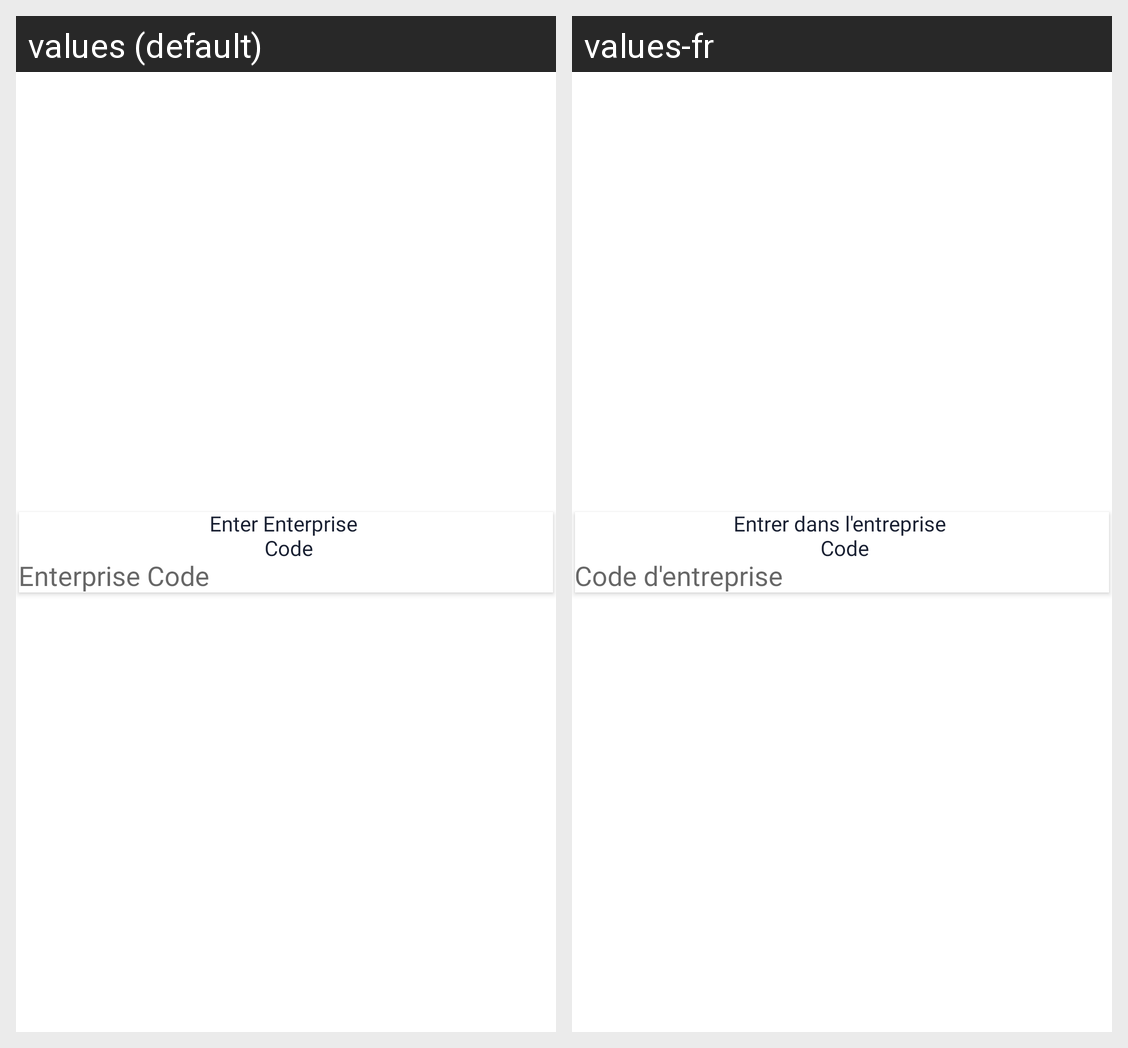

Here is an Android app screen in its default locale and in the app's own translations. Write out the translated-string differences for the strings that appear on this screen.
Android screen res/layout/activity_enter_enterprise_code.xml rendered under 2 locales, left to right: values (default), values-fr. Device: Nexus 5 (rendered at 1080×1920; each locale shown at half size, 540×960, under a caption strip naming it); theme AppTheme.
Strings drawn on this screen, with the default value and each locale's value (text and hints the layout hard-codes, and strings that could not be matched under every locale, appear in the picture but are not listed):

enter_enterprise_code
  values: Enter Enterprise 
       Code
  values-fr: Entrer dans l'entreprise 
       Code

enterprise_code
  values: Enterprise Code
  values-fr: Code d'entreprise
